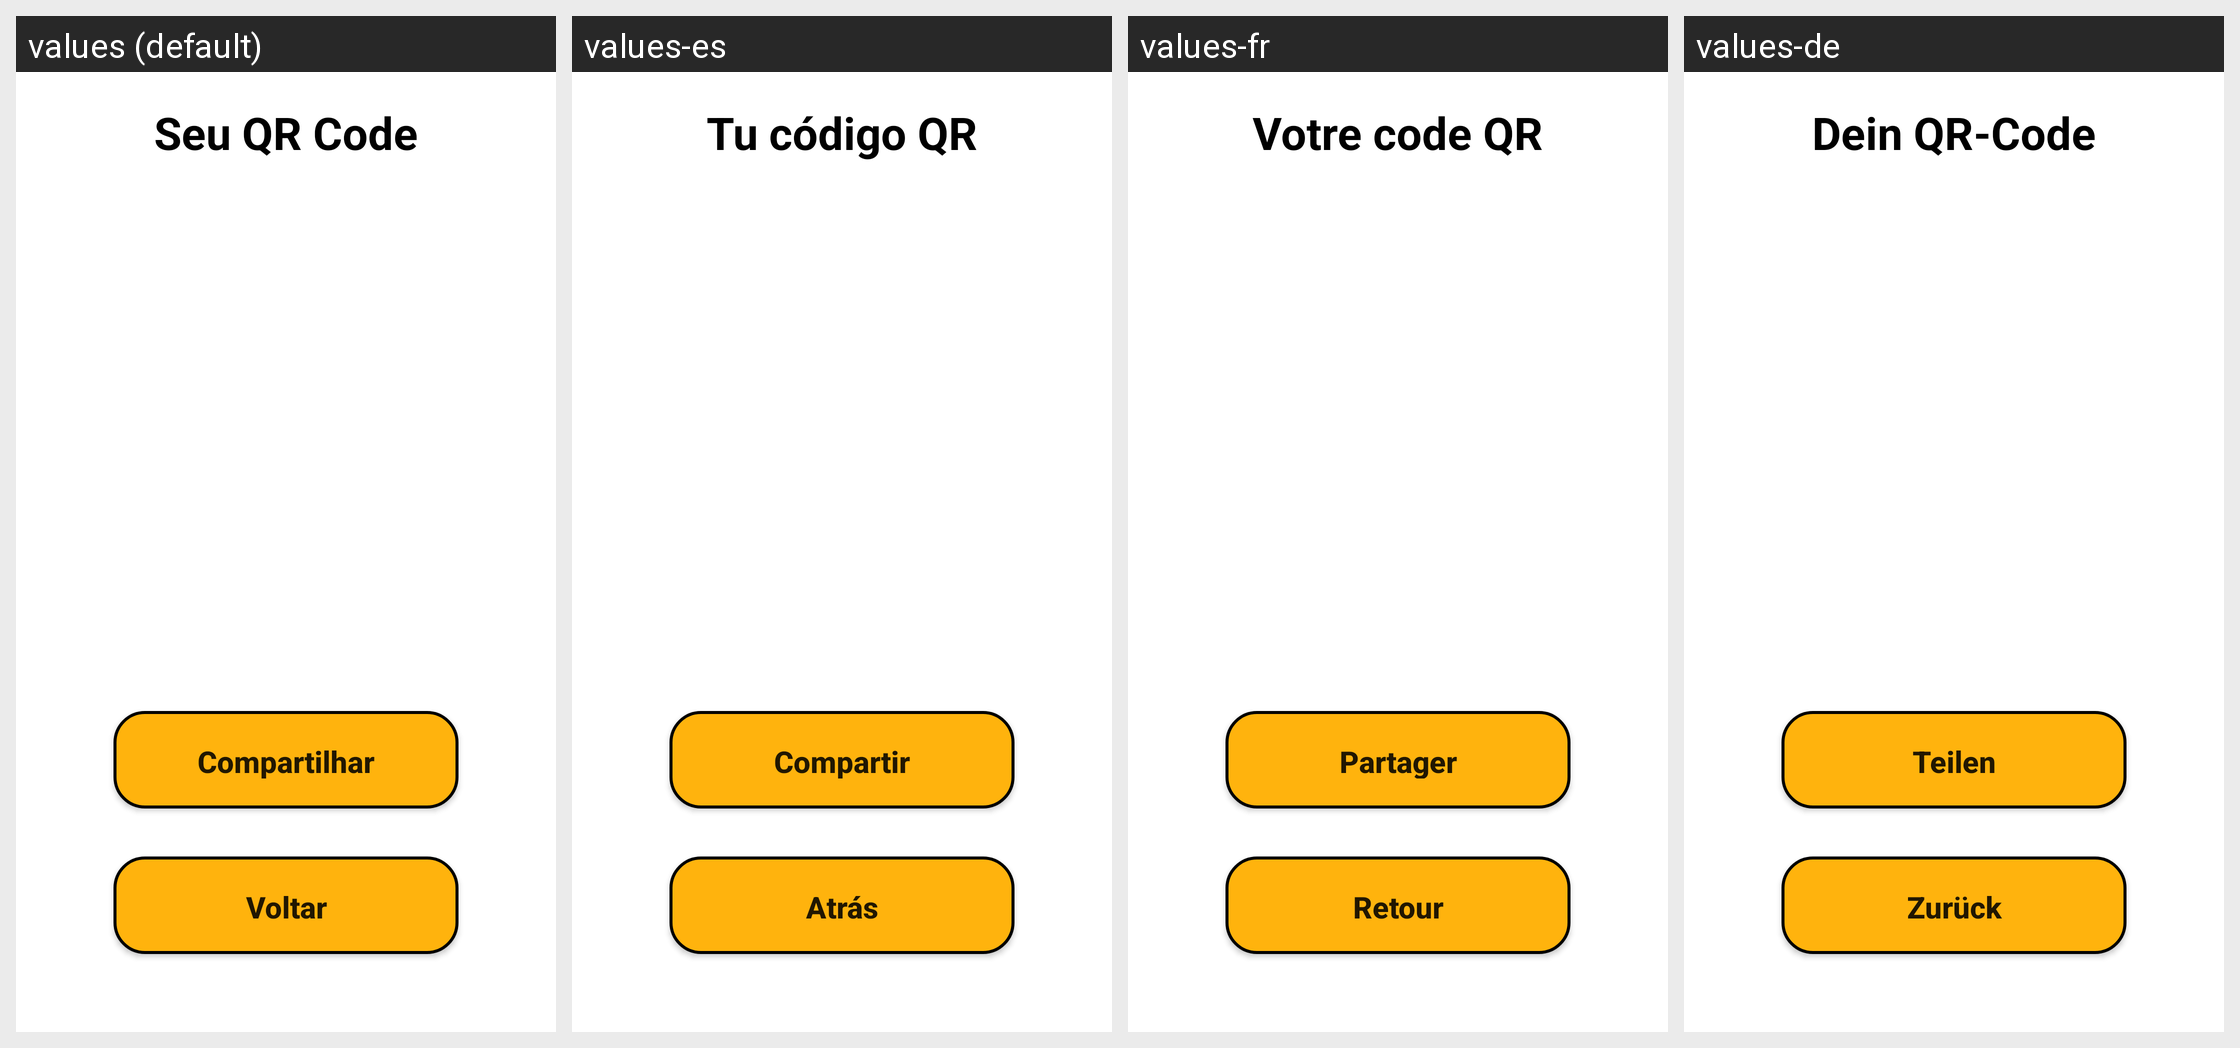

Locale-by-locale string values for the Android screen shown in this grid:
Android screen res/layout/activity_qrcode.xml rendered under 4 locales, left to right: values (default), values-es, values-fr, values-de. Device: Nexus 5 (rendered at 1080×1920; each locale shown at half size, 540×960, under a caption strip naming it); theme Theme.QuickVision.
Other locales in the repository, not shown: values-en, values-pt.
Strings drawn on this screen, with the default value and each locale's value (text and hints the layout hard-codes, and strings that could not be matched under every locale, appear in the picture but are not listed):

tittle_qrcode
  values: Seu QR Code
  values-es: Tu código QR
  values-fr: Votre code QR
  values-de: Dein QR-Code

button_share
  values: Compartilhar
  values-es: Compartir
  values-fr: Partager
  values-de: Teilen

button_voltar
  values: Voltar
  values-es: Atrás
  values-fr: Retour
  values-de: Zurück
